Run: headless pygame with SDL's dummy video driver; simulated clock (each Clock.tick advances the game by its frame time, no real sleeping); random seed 0; keys injected as events and as key.get_pressed() state; no mouse input.
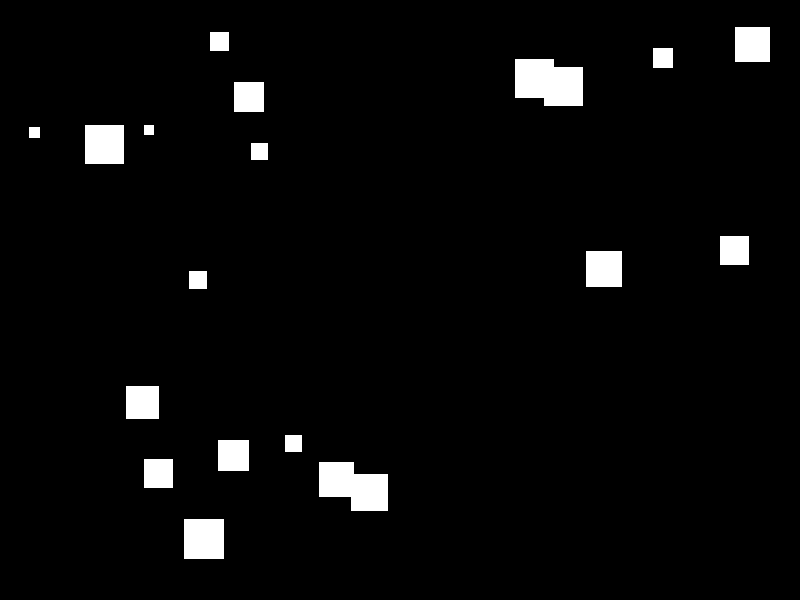
Frame 1 of 4 · flips 1–60 · no input
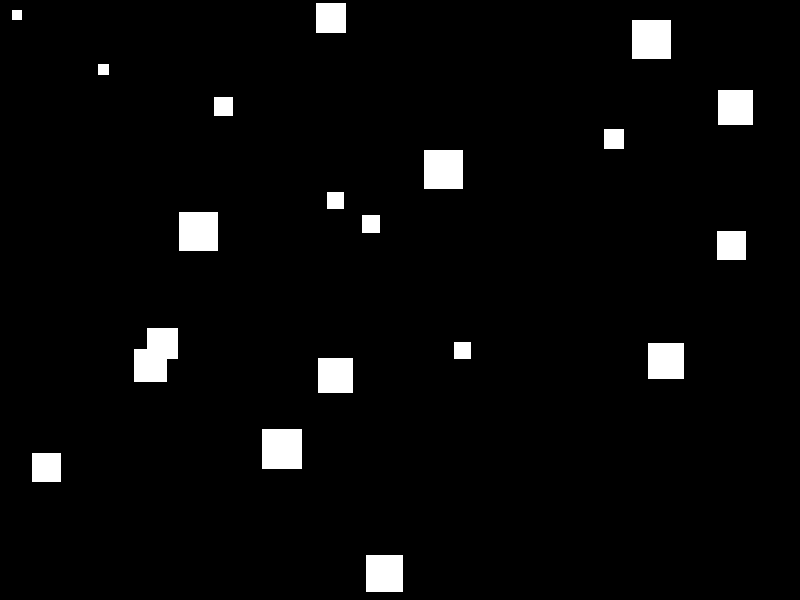
Frame 2 of 4 · flips 61–180 · tapped SPACE, RETURN · held RIGHT (→), D
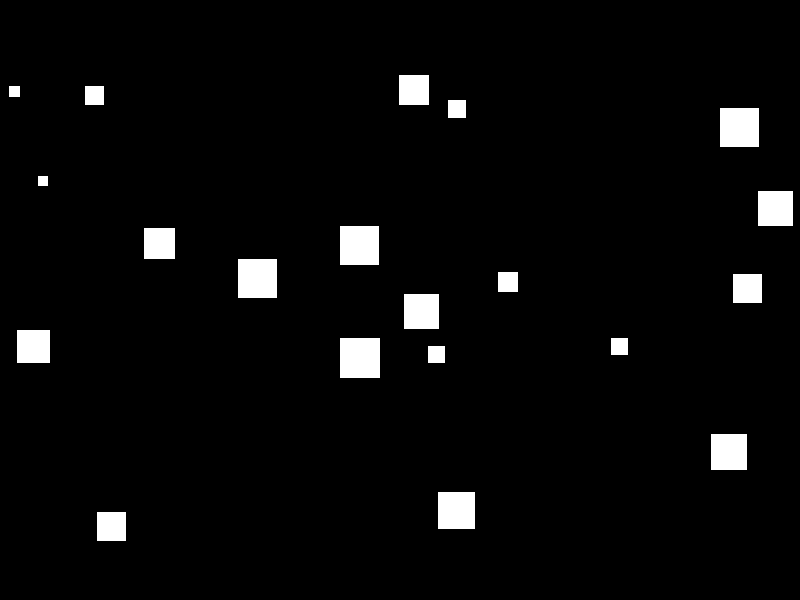
Frame 3 of 4 · flips 181–300 · held DOWN (↓), S
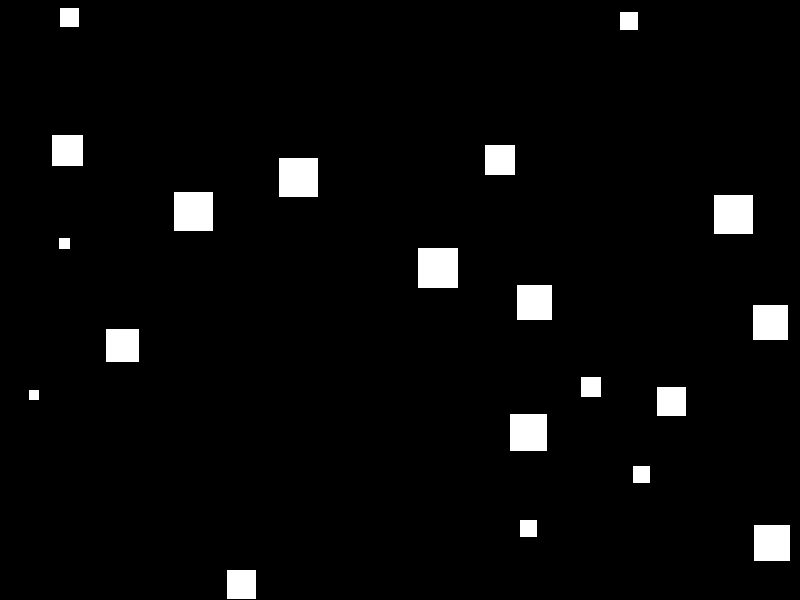
Frame 4 of 4 · flips 301–420 · held LEFT (←), A, UP (↑), W

The pygame program that drew these frames:

"""Pygame simulation of moving squares with flee behavior.

Overview:
- Squares move inside a bounded window.
- Bigger nearby squares are treated as threats.
- Smaller squares adjust velocity to move away from threats.
- Movement uses delta time to keep speed stable across FPS.
"""

from __future__ import annotations

from dataclasses import dataclass
import math
import random
from typing import List

import pygame


SCREEN_WIDTH: int = 800
SCREEN_HEIGHT: int = 600
FPS: int = 60
SQUARE_COUNT: int = 20

MIN_SQUARE_SIZE: int = 10
MAX_SQUARE_SIZE: int = 40
GLOBAL_MAX_SPEED: float = 120.0  # pixels per second


@dataclass
class Square:
    """One square entity used by the simulation.

    Attributes:
        x: Horizontal position in pixels.
        y: Vertical position in pixels.
        vx: Horizontal velocity in pixels per second.
        vy: Vertical velocity in pixels per second.
        size: Side length in pixels.
        max_speed: Maximum allowed speed magnitude.
    """

    x: float
    y: float
    vx: float
    vy: float
    size: int
    max_speed: float


def distance_between(a: Square, b: Square) -> float:
    """Return Euclidean distance between two squares (center approximation)."""
    return math.hypot(b.x - a.x, b.y - a.y)


def compute_max_speed(size: int) -> float:
    """Bigger squares are slower."""
    size_range = MAX_SQUARE_SIZE - MIN_SQUARE_SIZE
    if size_range == 0:
        return GLOBAL_MAX_SPEED

    # Map size to [0, 1] so we can scale speed consistently.
    normalized = (size - MIN_SQUARE_SIZE) / size_range
    return GLOBAL_MAX_SPEED * (1.0 - 0.6 * normalized)


def create_squares(count: int) -> List[Square]:
    """Create the initial square list with random size, position, and velocity.

    Args:
        count: Number of squares to create.

    Returns:
        A list of randomized Square instances.
    """
    squares = []

    for _ in range(count):
        size = random.randint(MIN_SQUARE_SIZE, MAX_SQUARE_SIZE)
        max_speed = compute_max_speed(size)

        x = random.randint(0, SCREEN_WIDTH - size)
        y = random.randint(0, SCREEN_HEIGHT - size)

        vx = random.choice([-1, 1]) * random.uniform(40, max_speed)
        vy = random.choice([-1, 1]) * random.uniform(40, max_speed)

        square = Square(
            x=float(x),
            y=float(y),
            vx=float(vx),
            vy=float(vy),
            size=size,
            max_speed=max_speed,
        )
        squares.append(square)

    return squares


def find_bigger_nearby_squares(
    square: Square,
    squares: List[Square],
    flee_radius: float,
) -> List[Square]:
    """Find larger squares near the given square within the flee radius."""
    bigger_squares = []

    for other in squares:
        if other is square:
            continue
        if other.size <= square.size:
            continue
        if distance_between(square, other) <= flee_radius:
            bigger_squares.append(other)

    return bigger_squares


def apply_flee_behavior(
    square: Square,
    bigger_squares: List[Square],
    flee_strength: float,
) -> None:
    """Adjust square velocity away from detected threats.

    Strategy:
    - Build one combined "away" direction from all nearby bigger squares.
    - Normalize that direction.
    - Add scaled flee force to current velocity.
    - Clamp final speed to square.max_speed.
    """
    if not bigger_squares:
        return

    away_x = 0.0
    away_y = 0.0

    for other in bigger_squares:
        dx = other.x - square.x
        dy = other.y - square.y
        distance = math.hypot(dx, dy)

        if distance == 0:
            continue

        # Add a unit vector pointing away from each threat.
        away_x -= dx / distance
        away_y -= dy / distance

    length = math.hypot(away_x, away_y)
    if length == 0:
        return

    # Normalize combined flee direction before applying strength.
    away_x /= length
    away_y /= length

    square.vx += away_x * flee_strength
    square.vy += away_y * flee_strength

    speed = math.hypot(square.vx, square.vy)
    if speed > square.max_speed:
        # Keep motion stable by clamping to per-square max speed.
        scale = square.max_speed / speed
        square.vx *= scale
        square.vy *= scale


def handle_events() -> bool:
    """Process Pygame events.

    Returns:
        False when a quit event is received, otherwise True.
    """
    for event in pygame.event.get():
        if event.type == pygame.QUIT:
            return False
    return True


def update_squares(
    squares: List[Square],
    width: int,
    height: int,
    delta_time: float,
) -> None:
    """Update velocities and positions for one frame.

    Steps per square:
    1) Detect nearby bigger threats.
    2) Apply flee force to velocity.
    3) Integrate position with delta_time.
    4) Resolve wall collisions by clamping and inverting velocity.
    """
    flee_radius = 150.0
    flee_strength = 80.0

    for square in squares:
        bigger_squares = find_bigger_nearby_squares(square, squares, flee_radius)
        apply_flee_behavior(square, bigger_squares, flee_strength * delta_time)

        # Integrate velocity with delta_time (seconds per frame).
        square.x += square.vx * delta_time
        square.y += square.vy * delta_time

        if square.x <= 0:
            # Clamp position to wall, then reflect velocity.
            square.x = 0
            square.vx *= -1
        elif square.x + square.size >= width:
            square.x = width - square.size
            square.vx *= -1

        if square.y <= 0:
            square.y = 0
            square.vy *= -1
        elif square.y + square.size >= height:
            square.y = height - square.size
            square.vy *= -1


def draw_scene(screen: pygame.Surface, squares: List[Square]) -> None:
    """Render the scene: clear background and draw all squares."""
    screen.fill((0, 0, 0))

    for square in squares:
        pygame.draw.rect(
            screen,
            (255, 255, 255),
            (int(square.x), int(square.y), square.size, square.size),
        )


def run() -> None:
    """Initialize the app and run the main loop until quit."""
    pygame.init()
    try:
        screen = pygame.display.set_mode((SCREEN_WIDTH, SCREEN_HEIGHT))
        pygame.display.set_caption("Moving Squares - Flee Behavior")
        clock = pygame.time.Clock()
        squares = create_squares(SQUARE_COUNT)

        running = True
        while running:
            running = handle_events()
            delta_time = clock.tick(FPS) / 1000.0

            update_squares(squares, SCREEN_WIDTH, SCREEN_HEIGHT, delta_time)
            draw_scene(screen, squares)
            pygame.display.flip()
    finally:
        pygame.quit()


if __name__ == "__main__":
    run()
